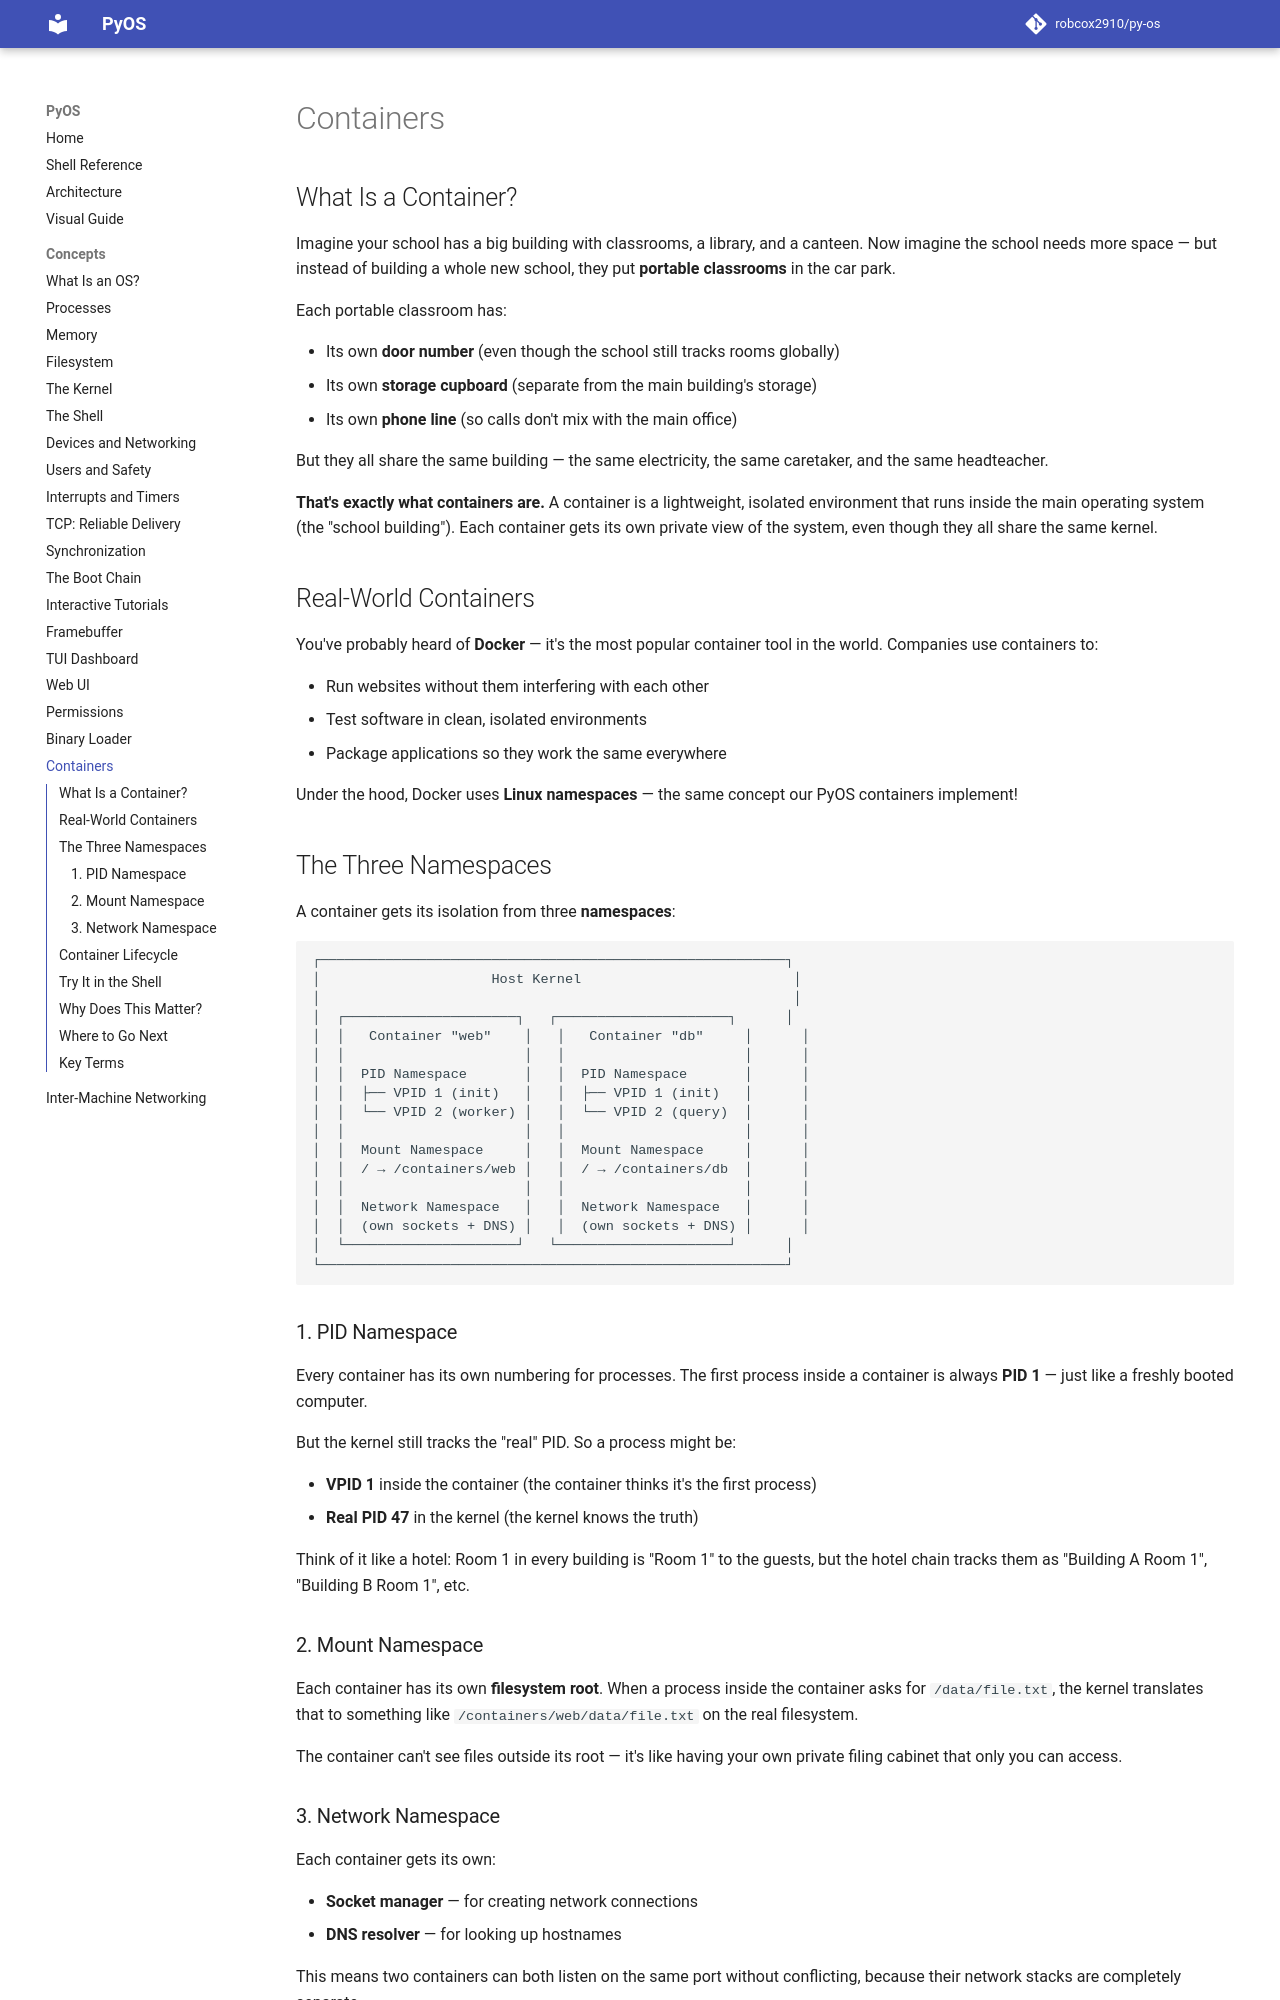

repository: robcox2910/py-os · page: concepts/containers/index.html · generator: mkdocs

# Containers

## What Is a Container?

Imagine your school has a big building with classrooms, a library, and a
canteen. Now imagine the school needs more space — but instead of building
a whole new school, they put **portable classrooms** in the car park.

Each portable classroom has:

- Its own **door number** (even though the school still tracks rooms globally)
- Its own **storage cupboard** (separate from the main building's storage)
- Its own **phone line** (so calls don't mix with the main office)

But they all share the same building — the same electricity, the same
caretaker, and the same headteacher.

**That's exactly what containers are.** A container is a lightweight,
isolated environment that runs inside the main operating system (the
"school building"). Each container gets its own private view of the system,
even though they all share the same kernel.

## Real-World Containers

You've probably heard of **Docker** — it's the most popular container
tool in the world. Companies use containers to:

- Run websites without them interfering with each other
- Test software in clean, isolated environments
- Package applications so they work the same everywhere

Under the hood, Docker uses **Linux namespaces** — the same concept
our PyOS containers implement!

## The Three Namespaces

A container gets its isolation from three **namespaces**:

```
┌─────────────────────────────────────────────────────────┐
│                     Host Kernel                          │
│                                                          │
│  ┌─────────────────────┐   ┌─────────────────────┐      │
│  │   Container "web"    │   │   Container "db"     │      │
│  │                      │   │                      │      │
│  │  PID Namespace       │   │  PID Namespace       │      │
│  │  ├── VPID 1 (init)   │   │  ├── VPID 1 (init)   │      │
│  │  └── VPID 2 (worker) │   │  └── VPID 2 (query)  │      │
│  │                      │   │                      │      │
│  │  Mount Namespace     │   │  Mount Namespace     │      │
│  │  / → /containers/web │   │  / → /containers/db  │      │
│  │                      │   │                      │      │
│  │  Network Namespace   │   │  Network Namespace   │      │
│  │  (own sockets + DNS) │   │  (own sockets + DNS) │      │
│  └─────────────────────┘   └─────────────────────┘      │
└─────────────────────────────────────────────────────────┘
```

### 1. PID Namespace

Every container has its own numbering for processes. The first process
inside a container is always **PID 1** — just like a freshly booted
computer.

But the kernel still tracks the "real" PID. So a process might be:

- **VPID 1** inside the container (the container thinks it's the first process)
- **Real PID 47** in the kernel (the kernel knows the truth)

Think of it like a hotel: Room 1 in every building is "Room 1" to the
guests, but the hotel chain tracks them as "Building A Room 1",
"Building B Room 1", etc.
